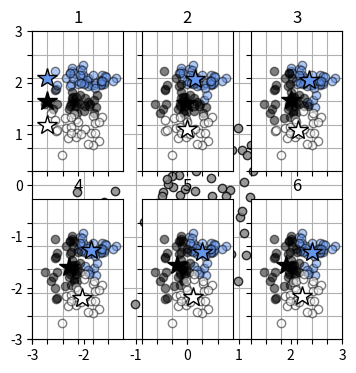
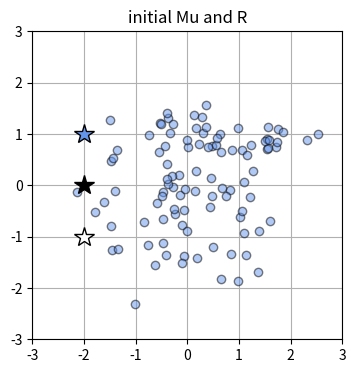
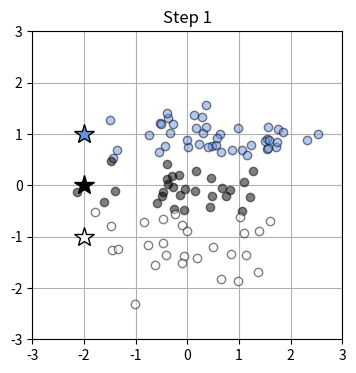
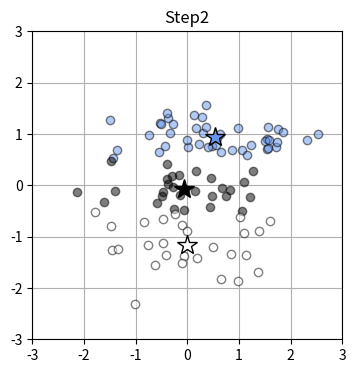

The script that saved these images, in order:
import numpy as np
import matplotlib.pyplot as plt

np.random.seed()
N = 100
K = 3
T3 = np.zeros((N,3), dtype=np.uint8)
X = np.zeros((N,2))
X_range0 = [-3, 3]
X_range1 = [-3, 3]
x_col = ['cornflowerblue', 'black', 'white']
Mu = np.array([[-.5, -.5],[.5, 1.0], [1,-.5]])
Sig = np.array([[.7, .7],[.8, .3],[.3, .8]])
Pi = np.array([0.4, 0.8, 1])
for n in range(N):
    wk = np.random.rand()
    for k in range(K):
        if wk < Pi[k]:
            T3[n, k] = 1
            break
    for k in range(2):
        X[n, k] = (np.random.randn() * Sig[T3[n,:] == 1, k] + Mu[T3[n, :] == 1, k])
        
def show_data(x):
    plt.plot(x[:, 0], x[:, 1], linestyle='none', marker='o', markersize=6, markeredgecolor='black', color='gray', alpha=0.8)
    plt.grid(True)

plt.figure(1, figsize=(4, 4))
show_data(X)
plt.xlim(X_range0)
plt.ylim(X_range1)
plt.show()
np.savez('data_ch9.npz',X=X, X_range0=X_range0, X_range1=X_range1)

Mu = np.array([[-2, 1],[-2, 0], [-2, -1]])
R = np.c_[np.ones((N, 1), dtype=int), np.zeros((N,2), dtype=int)]

def show_prm(x, r, mu, col):
    for k in range(K):
        plt.plot(x[r[:, k] == 1, 0], x[r[:,k] == 1, 1],marker='o', markerfacecolor=x_col[k], markeredgecolor='k', markersize=6, alpha=0.5, linestyle='none')
        
        plt.plot(mu[k, 0], mu[k, 1], marker='*', markerfacecolor=x_col[k], markersize=15,markeredgecolor='k',markeredgewidth=1)
    
    plt.xlim(X_range0)
    plt.ylim(X_range1)
    plt.grid(True)
    
plt.figure(figsize=(4, 4))
R = np.c_[np.ones((N, 1)), np.zeros((N, 2))]
show_prm(X, R, Mu, x_col)
plt.title("initial Mu and R")
plt.show()

def step1_kmeans(x0, x1, mu):
    N = len(x0)
    r = np.zeros((N, K))
    for n in range(N):
        wk = np.zeros(K)
        for k in range(K):
            wk[k] = (x0[n] - mu[k, 0])**2 +(x1[n] - mu[k, 1])**2
        r[n, np.argmin(wk)] = 1
    return r

plt.figure(figsize=(4,4))
R = step1_kmeans(X[:, 0], X[:, 1], Mu)
show_prm(X, R, Mu, x_col)
plt.title('Step 1')
plt.show()

def step2_kmeans(x0, x1, r):
    mu = np.zeros((K, 2))
    for k in range(K):
        mu[k, 0] = np.sum(r[:, k] * x0) / np.sum(r[:, k])
        mu[k, 1] = np.sum(r[:, k] * x1) / np.sum(r[:, k])
    return mu

plt.figure(figsize=(4,4))
Mu = step2_kmeans(X[:, 0], X[:, 1], R)
show_prm(X, R, Mu, x_col)
plt.title('Step2')
plt.show()

plt.figure(1, figsize=(10,6.5))
Mu = np.array([[-2, 1], [-2, 0],[-2,-1]])
max_it = 6

for it in range(0, max_it):
    plt.subplot(2, 3, it+1)
    R = step1_kmeans(X[:, 0], X[:, 1], Mu)
    show_prm(X, R, Mu, x_col)
    plt.title("{0:d}".format(it + 1))
    plt.xticks(range(X_range0[0], X_range0[1]) ,"")
    plt.yticks(range(X_range1[0], X_range1[1]) ,"")
    Mu = step2_kmeans(X[:, 0], X[:,1], R)
plt.show()